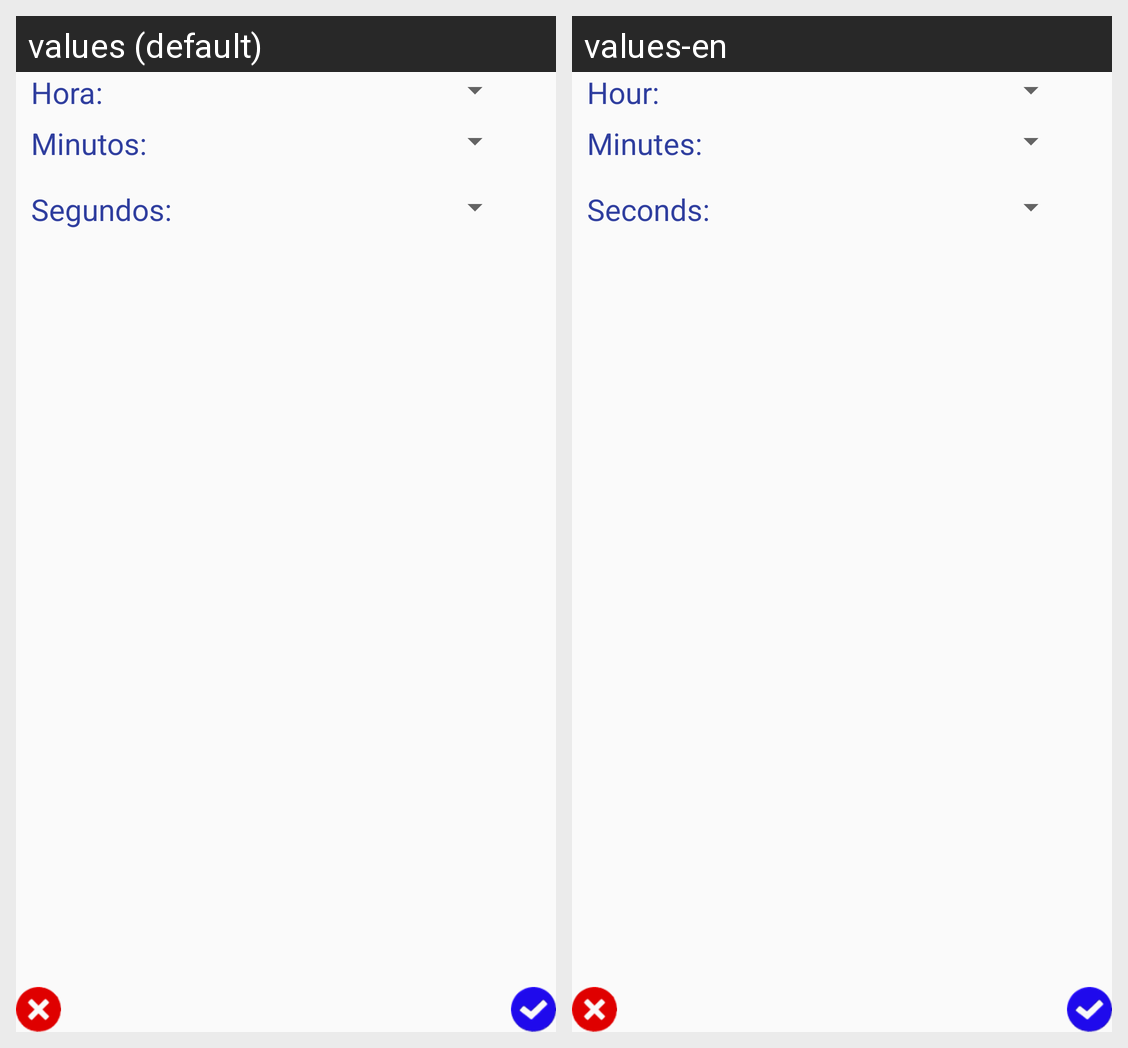

The same Android screen rendered under two of its app's locales, left to right. List the strings drawn on it with the default value and each locale's translation.
Android screen res/layout/fragment_time.xml rendered under 2 locales, left to right: values (default), values-en. Device: Nexus 5 (rendered at 1080×1920; each locale shown at half size, 540×960, under a caption strip naming it); theme AppTheme.
Strings drawn on this screen, with the default value and each locale's value (text and hints the layout hard-codes, and strings that could not be matched under every locale, appear in the picture but are not listed):

hour_title
  values: Hora:
  values-en: Hour:

minutes_title
  values: Minutos:
  values-en: Minutes:

segundos_title
  values: Segundos:
  values-en: Seconds:
